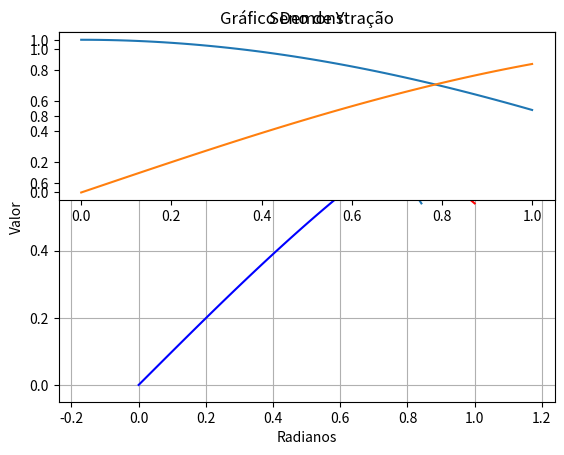

Python code for this plot:
import matplotlib.pyplot as plt
import numpy as np

x = np.linspace(0, 1) # linspace para criar numeroa leatorios entre o e 10
y = np.sin(x)
z = np.cos(x)

print(x)

# Fazer um gráfico com isso
plt.plot(x, y, 'b', label='Seno') #O b Representa a cor do graico para um dos dados, no caso b de BLUE 
plt.plot(x, z, 'r', label='Coseno') # Label serve para colcoar os titulos 
plt.xlabel('Radianos') # para mostrar o titulo que vai ter o eixo x
plt.ylabel('Valor')# para mostrar o titulo que vai ter o eixo y
plt.title('Gráfico Demonstração') # Titulo do grafico 
plt.legend()
plt.grid(True) # mostra agrid atraz do grafico 
plt.show() # para mostrar 

# GRAFICOS MAIS AVANÇADOS 

plt.plot(y,z)
plt.axis('equal') # grafico em circulo 

# GRAFICOS MAIS SEPARADOS 

plt.subplot(2,1,1) # subplot usado para fazer um subplotagem em um imagem ( msotrar mais grafico em uma  imagem só)
plt.plot(x,z)
plt.title('Seno de X')
plt.show()


plt.subplot(2,1,1) # Esses numeros são o tamanho usado para fazer a plotagem 
plt.plot(x,y)
plt.title('Seno de Y')
plt.show()

